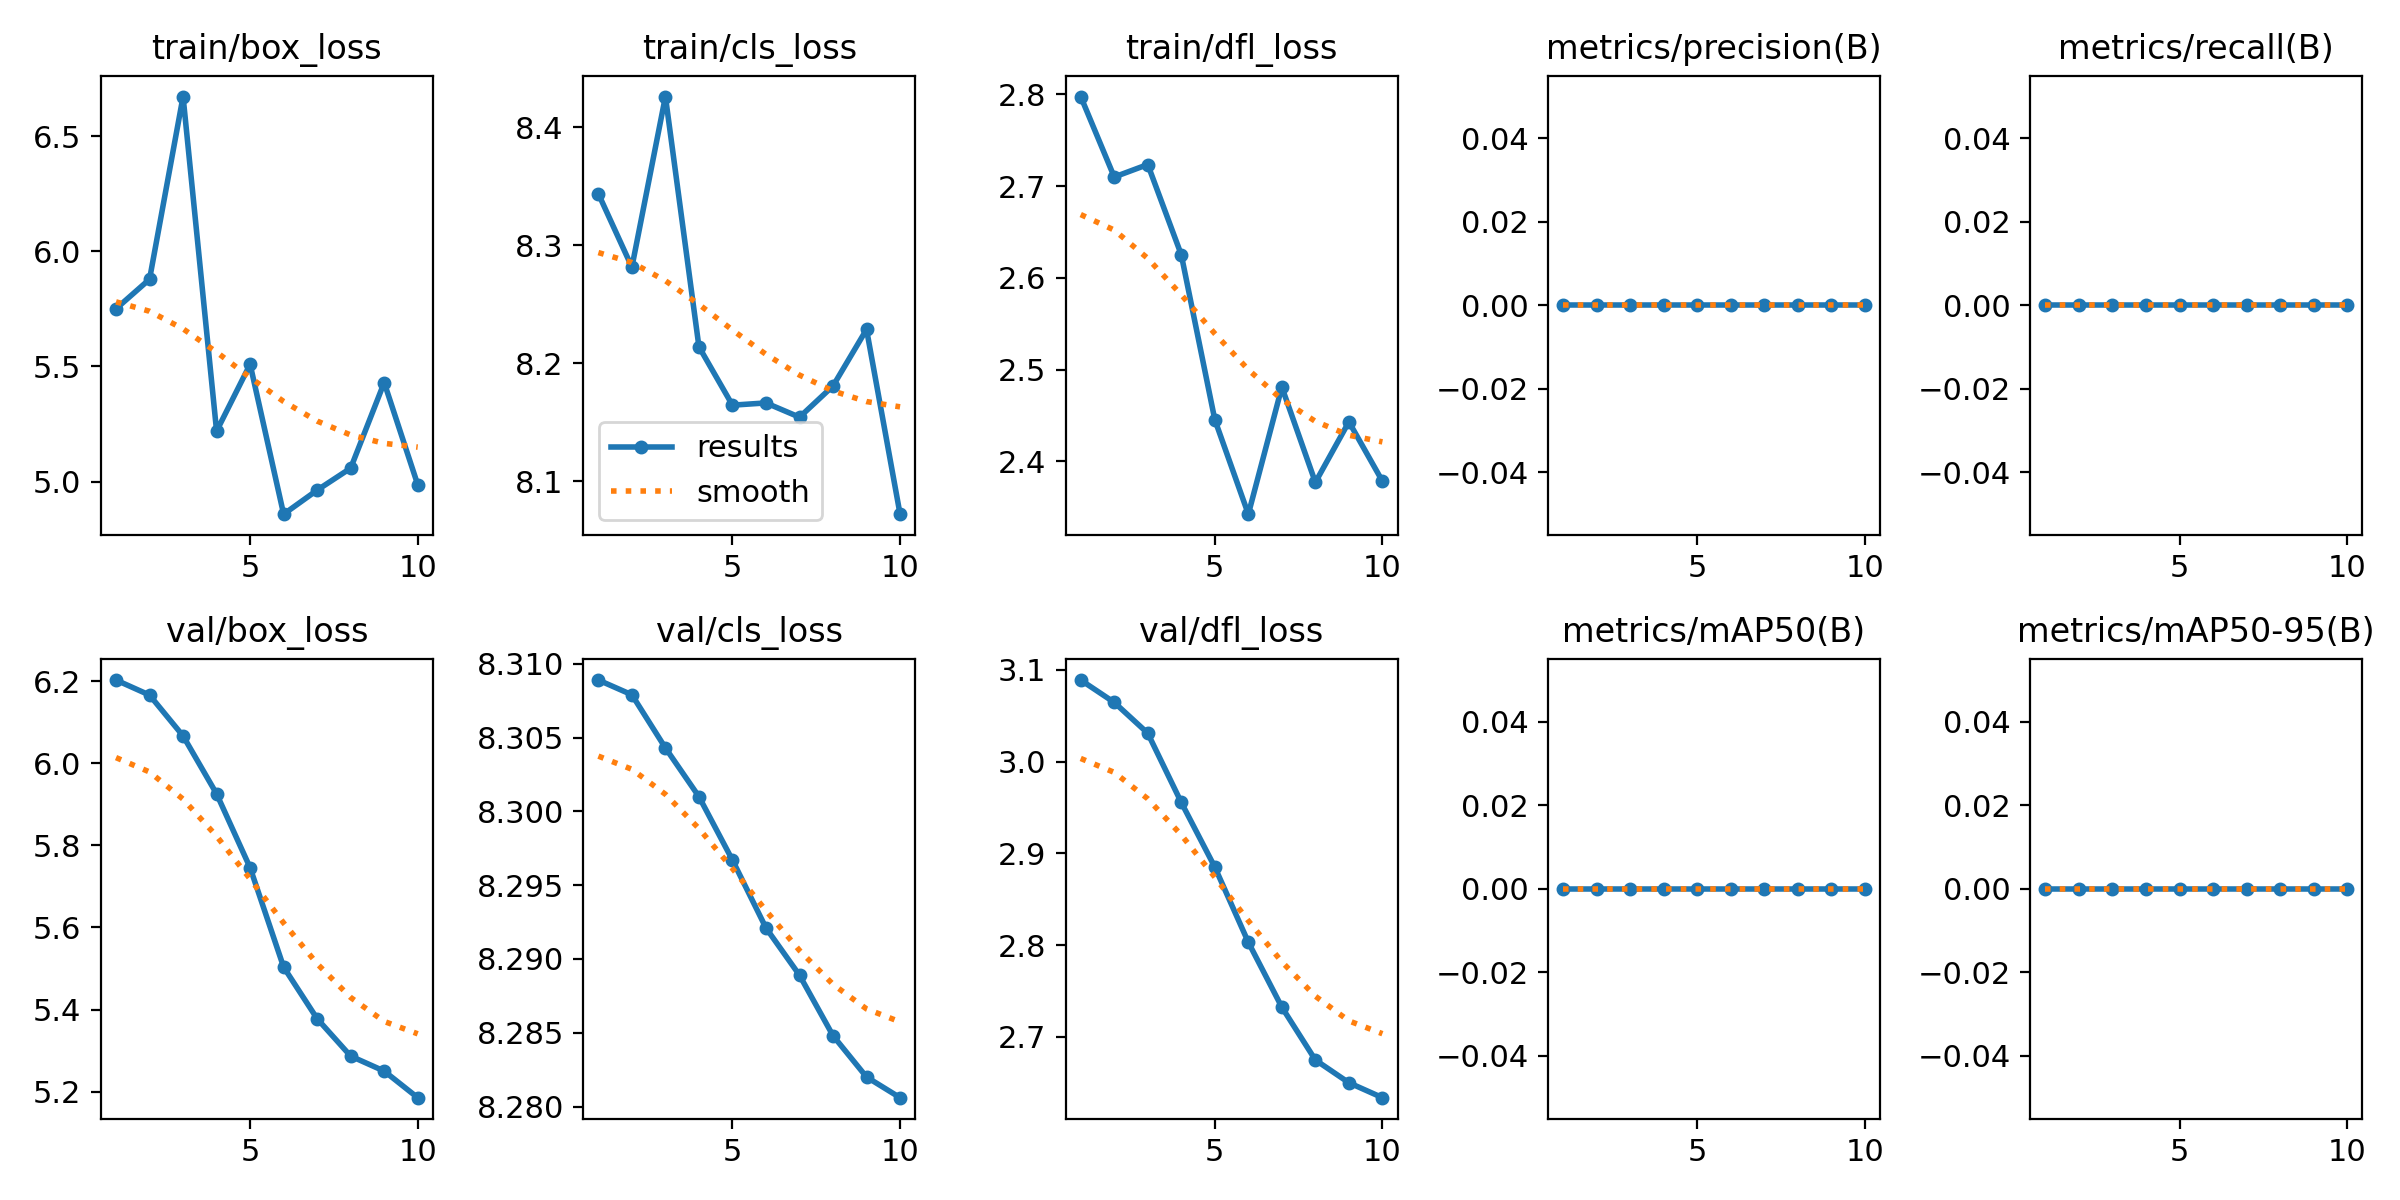

Values plotted in this chart, from the file beside it:
epoch, train/box_loss, train/cls_loss, train/dfl_loss, metrics/precision(B), metrics/recall(B), metrics/mAP50(B), metrics/mAP50-95(B), val/box_loss, val/cls_loss, val/dfl_loss, lr/pg0, lr/pg1, lr/pg2
1, 5.75, 8.344, 2.798, 0, 0, 0, 0, 6.202, 8.309, 3.089, 0, 0, 0
2, 5.878, 8.281, 2.71, 0, 0, 0, 0, 6.166, 8.308, 3.065, 1.2875e-05, 1.2875e-05, 1.2875e-05
3, 6.671, 8.426, 2.724, 0, 0, 0, 0, 6.066, 8.304, 3.031, 2.2921e-05, 2.2921e-05, 2.2921e-05
4, 5.219, 8.214, 2.625, 0, 0, 0, 0, 5.925, 8.301, 2.955, 3.0138e-05, 3.0138e-05, 3.0138e-05
5, 5.509, 8.165, 2.445, 0, 0, 0, 0, 5.745, 8.297, 2.885, 3.4525e-05, 3.4525e-05, 3.4525e-05
6, 4.858, 8.166, 2.342, 0, 0, 0, 0, 5.504, 8.292, 2.803, 3.6082e-05, 3.6082e-05, 3.6082e-05
7, 4.963, 8.154, 2.481, 0, 0, 0, 0, 5.378, 8.289, 2.732, 3.481e-05, 3.481e-05, 3.481e-05
8, 5.058, 8.181, 2.377, 0, 0, 0, 0, 5.287, 8.285, 2.675, 3.0709e-05, 3.0709e-05, 3.0709e-05
9, 5.43, 8.229, 2.443, 0, 0, 0, 0, 5.25, 8.282, 2.65, 2.3779e-05, 2.3779e-05, 2.3779e-05
10, 4.986, 8.072, 2.378, 0, 0, 0, 0, 5.186, 8.281, 2.634, 1.4018e-05, 1.4018e-05, 1.4018e-05
